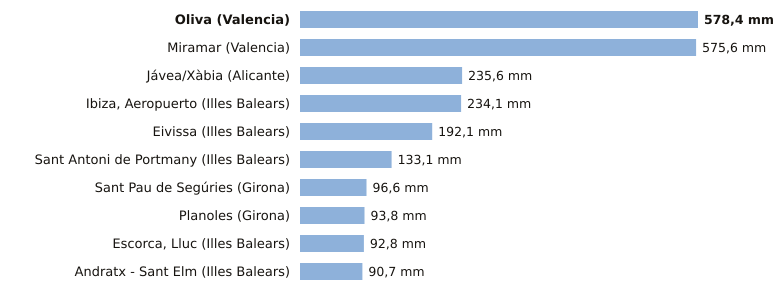

Data behind this chart, as committed beside it:
estacion, provincia, indicativo, mm_6_dias_anteriores, mm_hoy, mm_7_dias, horas_de_hoy
Oliva, Valencia, 8058X, 578.4, 0.0, 578.4, 1
Miramar, Valencia, 8058Y, 575.6, 0.0, 575.6, 1
Jávea/Xàbia, Alicante, 8050X, 235.6, 0.0, 235.6, 1
Ibiza, Aeropuerto, Illes Balears, B954, 234.1, 0.0, 234.1, 1
Eivissa, Illes Balears, B957, 192.1, 0.0, 192.1, 1
Sant Antoni de Portmany, Illes Balears, B925, 133.1, 0.0, 133.1, 1
Sant Pau de Segúries, Girona, 0312X, 96.6, 0.0, 96.6, 1
Planoles, Girona, 0320I, 93.8, 0.0, 93.8, 2
Escorca, Lluc, Illes Balears, B013X, 92.8, 0.0, 92.8, 1
Andratx - Sant Elm, Illes Balears, B103B, 90.7, 0.0, 90.7, 1
